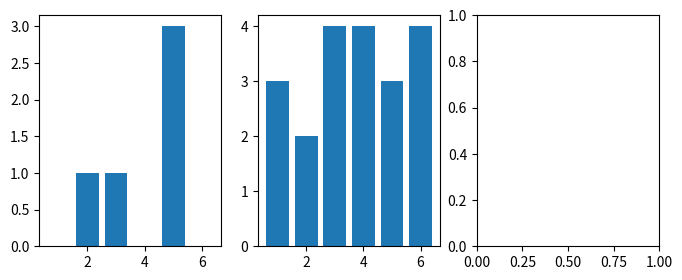

The matplotlib source for this figure: (Note: this script raises an exception after producing the figure.)
import numpy as np
from matplotlib import pyplot as plt

#generate two lists (size 5 and 20) of random numbers between 1 and 6
few_rolls = np.random.randint(1, 7, size = 5)
many_rolls = np.random.randint(1, 7, size = 20)
superrols = np.random.randint(1,7,size = 80)
print("first dataset:", few_rolls)
print("second dataset:", many_rolls)
print()

#numpy's arrange function returns an array with evenly spaced intergals
bins = np.arange(.5,7.5) #arguments are start and stop point, default counter is 1
print("bins are:", bins)
print()

#unlike pyplot's hist() function, numpy's histogram function isn't graphical.
#It does the same thing with text though: it shows the frequency of the dataset
#by splitting it into equal sized bins
firstDataset = np.histogram(few_rolls, bins)
secondDataset = np.histogram(many_rolls, bins)
thirddata = np.histogram(superrols, bins)

print("first histogram:", firstDataset)
print("second histogram:", secondDataset)
print("thrid histogram", thirddata)

#do the same thing, but only grab the first element of the returned list
#(that's what the [0] does at  the end)
few_counts = np.histogram(few_rolls, bins = np.arange(.5,7.5))[0]
many_counts = np.histogram(many_rolls, bins = np.arange(.5,7.5))[0]
supercounts = np.histogram(superrols, bins = np.arange(.5,7.5))[0]

print("few_counts:", few_counts)
print("many_counts:", many_counts)

#the subplot function lets you draw multiple plots in one figure(like the game window)
#the subplot returns returns a TUPLE containing a figure and axes objects
figure, (ax1, ax2, ax3) = plt.subplots(1, 3, figsize = (8, 3))

#These are axes objects. Each figure can contain multiple axes objects. 
ax1.bar(np.arange(1, 7), few_counts)
ax2.bar(np.arange(1, 7), many_counts)
ax3.bar(np.array(1, 7),supercounts)
plt.show() #put 'em on the screen!


# from matplotlib import pyplot
# import numpy

# numList = numpy.random.randint(200,size =50)

# print("the list of numbers we have is", *numList)

# screen = pyplot.figure(figsize = (12,8))
# #pyplot.hist(numList)#changes color for some reason 


# pyplot.hist(numList, bins = [x*20 for x in range(10)])

# pyplot.title("histogram")
# pyplot.show()
